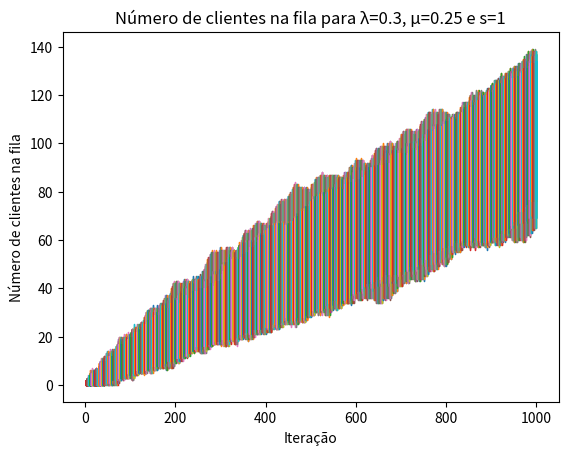

The matplotlib source for this figure: (Note: this script raises an exception after producing the figure.)
# ----------------------- Questão 3 -----------------------
# Descrição do programa: Programa criado para simular um
# sistema de filas com um número de servidores, uma taxa de
# chegada e uma taxa de serviço variáveis, de acordo com os
# casos de teste propostos. A letra a da questão é apenas a
# criação da função simulate, que simula o sistema de filas
# e a letra b é a criação dos casos de teste e a execução
# das simulações.
# ---------------------------------------------------------
# Autores (Números de matrícula):
# [redacted]
# [redacted]
# [redacted]

import numpy as np
import matplotlib.pyplot as plt

MAX_RANDOM_VALUE = 1
MIN_RANDOM_VALUE = 0
TOTAL_ITERATIONS = 1000
TOTAL_SIMULATIONS = 100

# Simula o sistema de filas
# [arrival_rate]: Taxa de chegada (lambda)
# [service_rate]: Taxa de serviço (mu)
# [s]: Número de servidores
# [T]: Tempo de simulação (Número de iterações)
def simulate(arrival_rate, service_rate, s, T):
    # Adiciona os vetores de controle da simulação
    queue = []
    waiting_customers = []
    total_customers = []

    attendants = []
    for i in range(s):
        # Adiciona um atendente livre (0... e sem tempo de serviço remanescente ..., 0)
        attendants.append((0, 0)) 

    # Simula o sistema de filas por T unidades de tempo
    for i in range(T):
        # Checa se algum cliente chegou
        should_arrive_new_customer = np.random.uniform(MIN_RANDOM_VALUE, MAX_RANDOM_VALUE) < arrival_rate
        if should_arrive_new_customer:
            queue.append(i)
        
        # Verifica se algum atendente está+ livre
        for j in range(len(attendants)):
            if attendants[j][0] == 0:
                # Verifica se existe alguém na fila
                if len(queue) > 0:
                    # Remove o primeiro cliente da fila
                    queue.pop(0)
                    # Cria uma tupla de atendente ocupado (1, iterações para finalizar o atendimento)
                    attendant = (1, np.rint(1/service_rate))
                    # Atualiza o estado do atendente
                    attendants[j] = attendant
            else:
                remaining_service_time = attendants[j][1] - 1
                if remaining_service_time <= 0:
                    # Atendente está livre
                    attendant = (0, 0)
                    # Atualiza o estado do atendente
                    attendants[j] = attendant
                else:
                    # Atualiza o tempo de serviço remanescente do atendente
                    attendants[j] = (1, remaining_service_time)
        
        # Encontra o número de atendentes ocupados
        busy_attendants = 0
        for attendant in attendants:
            if attendant[0] == 1:
                busy_attendants += 1

        # Atualiza os vetores de estado do sistema
        waiting_customers.append(len(queue))
        total_customers.append(len(queue) + busy_attendants)

    return waiting_customers, total_customers

# Salva os resultados da simulação em um arquivo png no caminho que for enviado por parâmetro
def save_simulation_results(X, Y, title, xlabel, ylabel, filepath):
    fig, ax = plt.subplots()
    ax.plot(X, Y, linewidth=1.0)
    
    ax.set_title(title)
    ax.set_xlabel(xlabel)
    ax.set_ylabel(ylabel)

    plt.savefig(filepath, dpi=300, bbox_inches='tight')

def main():
    # Criação dos casos de teste da letra b
    test_cases = [
        (0.3, 0.25, 1),
        (0.3, 0.25, 2),
        (0.3, 0.20, 3)
    ]

    # Prepara os valores do eixo X para plotar futuramente
    x = np.arange(0, TOTAL_ITERATIONS, 1)
    X = []
    for _ in range(TOTAL_SIMULATIONS):
        X.append(x)

    print('\nQuestão 3: Iniciando simulação das filas...\n')

    # Executa as simulações para cada caso de teste
    for idx, test_case in enumerate(test_cases):
        waiting_for_iteration = []
        total_for_iteration = []

        for _ in range(TOTAL_SIMULATIONS):
            waiting_customers, total_customers = simulate(test_case[0], test_case[1], test_case[2], TOTAL_ITERATIONS)
            waiting_for_iteration.append(waiting_customers)
            total_for_iteration.append(total_customers)

        # Plota os valores de usuários em espera na fila
        waiting_path = f'./results/test_case_{idx + 1}/waiting.png'
        save_simulation_results(
            X,
            waiting_for_iteration,
            f'Número de clientes na fila para \u03BB={test_case[0]}, \u03BC={test_case[1]} e s={test_case[2]}',
            'Iteração',
            'Número de clientes na fila',
            waiting_path
        )
        print('Resultado da simulação salvo em: ' + waiting_path)

        # Plota os valores de usuários em espera no sistema
        total_path = f'./results/test_case_{idx + 1}/total.png'
        save_simulation_results(
            X,
            total_for_iteration,
            f'Número de clientes no sistema para \u03BB={test_case[0]}, \u03BC={test_case[1]} e s={test_case[2]}',
            'Iteração',
            'Número de clientes no sistema',
            total_path
        )
        print('Resultado da simulação salvo em: ' + total_path)
    
    print('\nSimulação concluída, confira os resultados na pasta ./results')

    return

main()